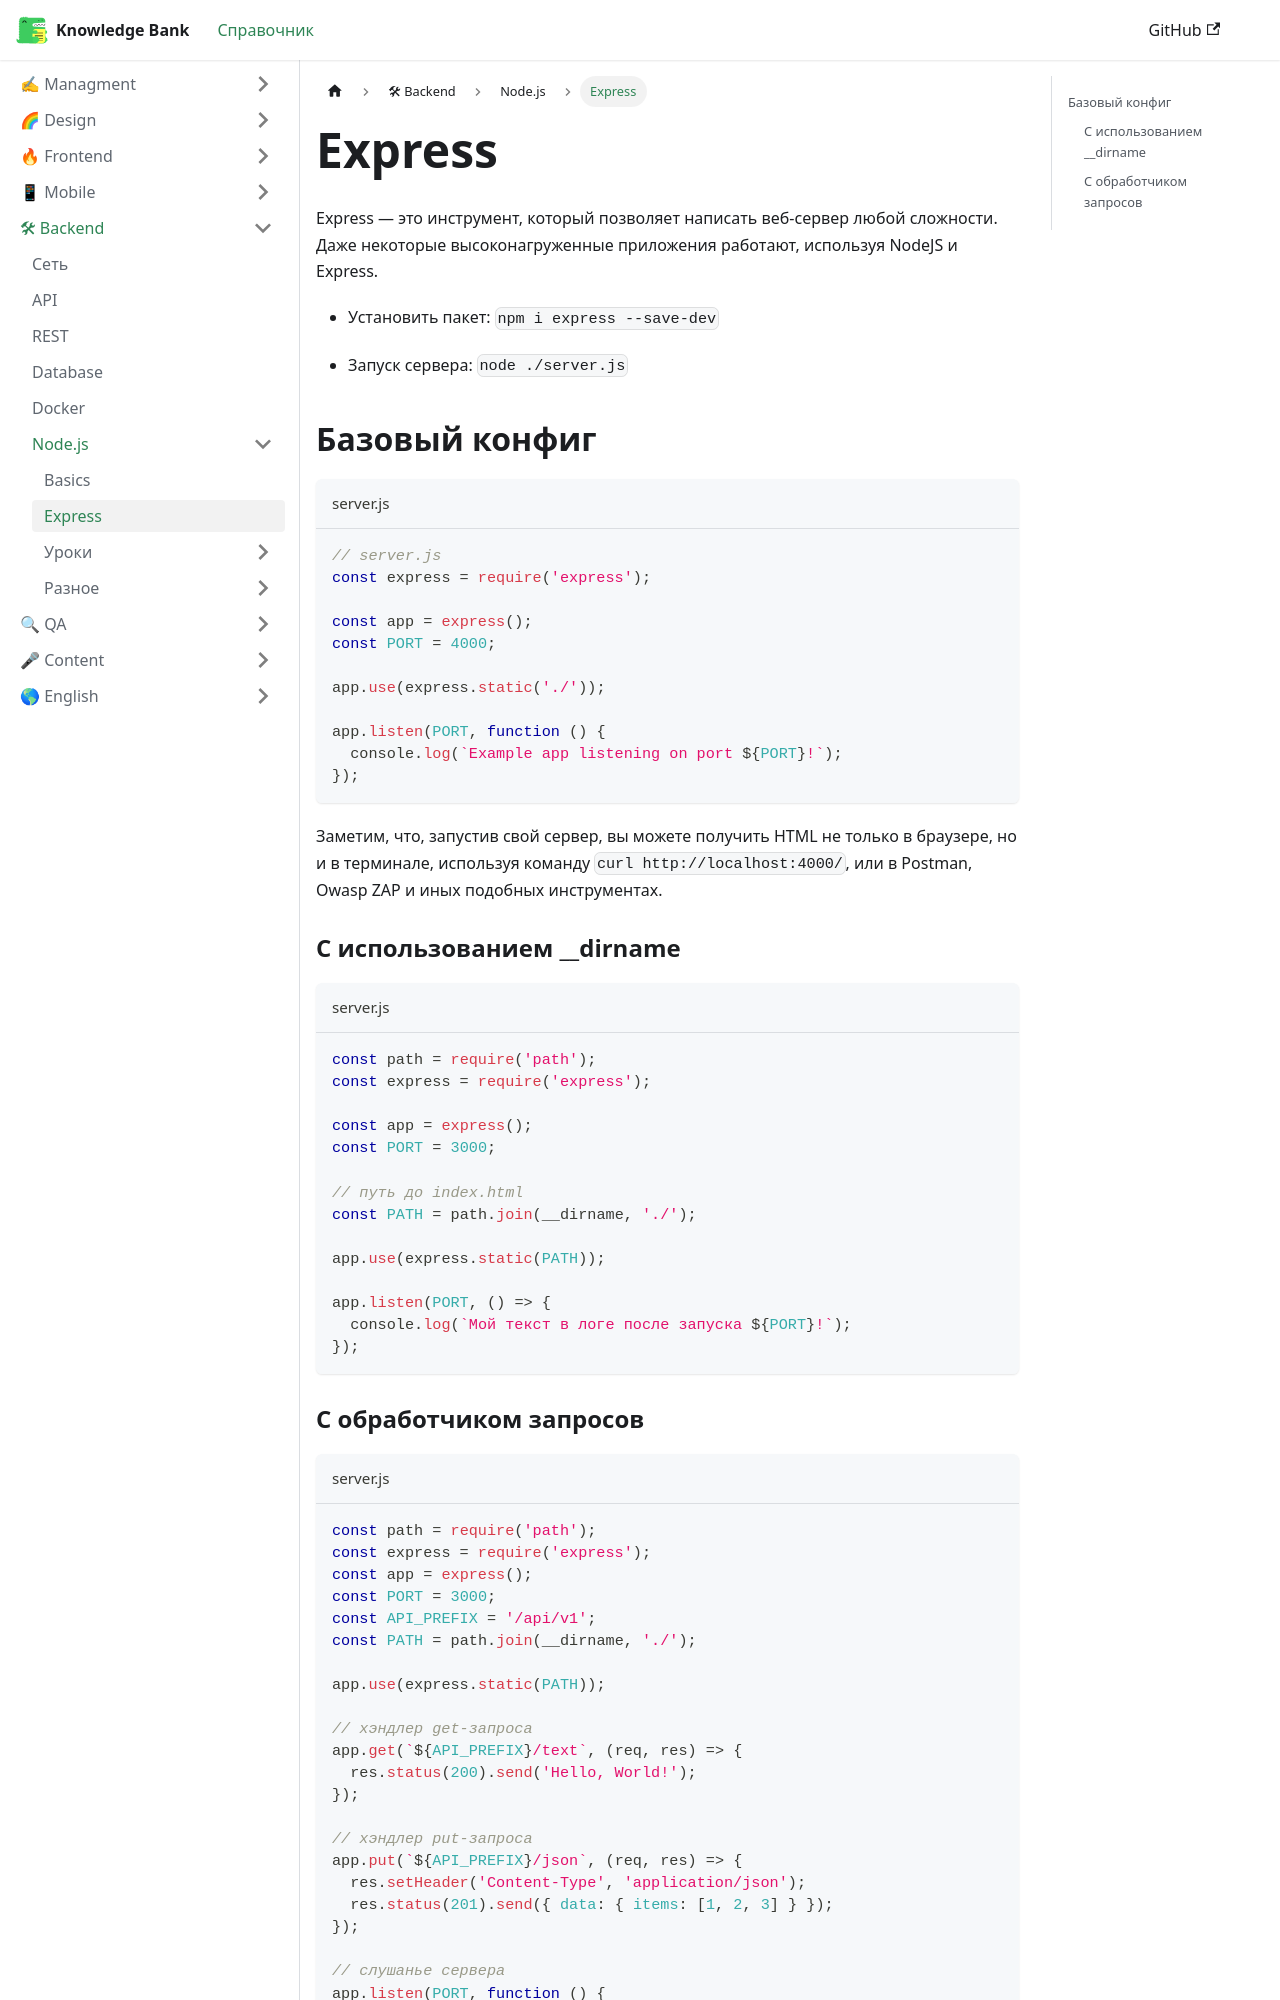

repository: EvgenyLeukhin/knowledge-bank · page: docs/backend/nodejs/express/index.html · generator: docusaurus

---
title: Express
sidebar_position: 1
---

Express — это инструмент, который позволяет написать веб-сервер любой сложности. Даже некоторые высоконагруженные приложения работают, используя NodeJS и Express.

- Установить пакет: ```npm i express --save-dev ```

- Запуск сервера: ```node ./server.js ```

## Базовый конфиг

```js title="server.js"
// server.js
const express = require('express');

const app = express();
const PORT = 4000;

app.use(express.static('./'));

app.listen(PORT, function () {
  console.log(`Example app listening on port ${PORT}!`);
});
```

Заметим, что, запустив свой сервер, вы можете получить HTML не только в браузере, но и в терминале, используя команду ```curl http://localhost:4000/```, или в Postman, Owasp ZAP и иных подобных инструментах.

### С использованием __dirname

```js title="server.js"
const path = require('path');
const express = require('express');

const app = express();
const PORT = 3000;

// путь до index.html
const PATH = path.join(__dirname, './');

app.use(express.static(PATH));

app.listen(PORT, () => {
  console.log(`Мой текст в логе после запуска ${PORT}!`);
});
```
